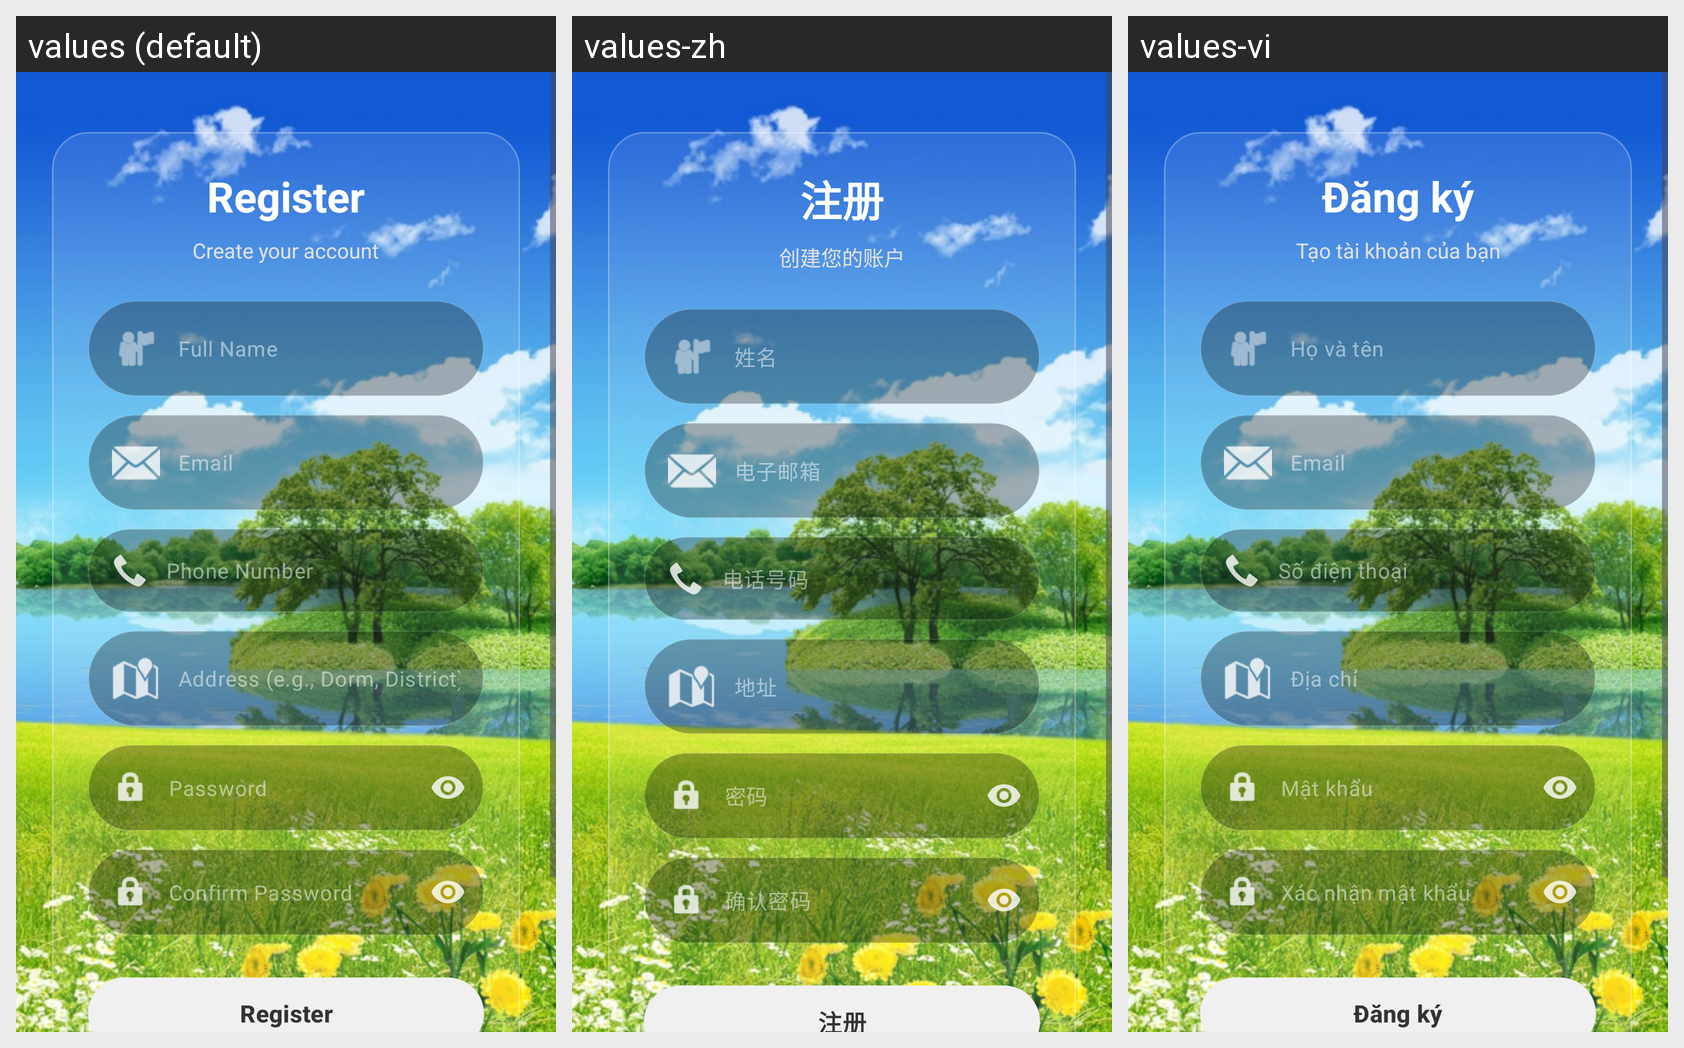

The Android screen above is rendered under several locales of the same app. Produce the string resources it draws, with the default and per-locale values.
Android screen res/layout/activity_register.xml rendered under 3 locales, left to right: values (default), values-zh, values-vi. Device: Nexus 5 (rendered at 1080×1920; each locale shown at half size, 540×960, under a caption strip naming it); theme Theme.CampusExpenseManager.
Strings drawn on this screen, with the default value and each locale's value (text and hints the layout hard-codes, and strings that could not be matched under every locale, appear in the picture but are not listed):

auth_register
  values: Register
  values-zh: 注册
  values-vi: Đăng ký

register_subtitle
  values: Create your account
  values-zh: 创建您的账户
  values-vi: Tạo tài khoản của bạn

auth_name
  values: Full Name
  values-zh: 姓名
  values-vi: Họ và tên

auth_email
  values: Email
  values-zh: 电子邮箱
  values-vi: Email

auth_phone
  values: Phone Number
  values-zh: 电话号码
  values-vi: Số điện thoại

auth_address
  values: Address (e.g., Dorm, District)
  values-zh: 地址
  values-vi: Địa chỉ

auth_password
  values: Password
  values-zh: 密码
  values-vi: Mật khẩu

auth_confirm_password
  values: Confirm Password
  values-zh: 确认密码
  values-vi: Xác nhận mật khẩu
